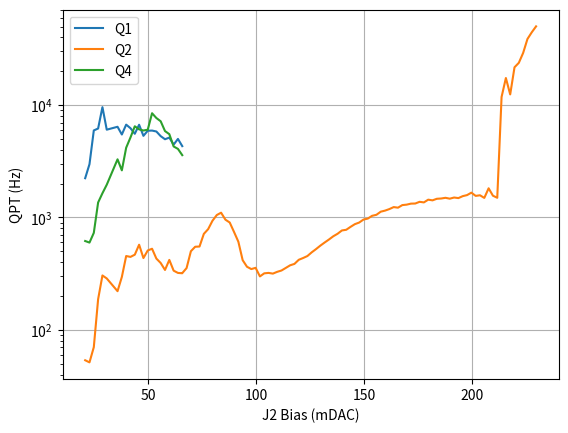

Here is the Python script that generated this plot:
"""
PSD for Q1, Q2, Q4 at different temps
"""
import numpy as np
import matplotlib.pyplot as plt
from scipy.constants import *
from scipy.optimize import curve_fit
import copy
# from antennalib import getGamma_pa

Q1 = np.array([
    [40, 2235.5179104863346], [42, 2981.0616813309734], [44, 5950.149229218026],
    [46, 6189.936076280245], [48, 9589.316698210283], [50, 6043.995172261502],
    [55, 6414.099382926821], [57, 5473.670509160685], [59, 6702.015229610355],
    [61, 6225.628969187118], [63, 5557.32577070727], [65, 6685.567248816772],
    [67, 5325.968673918348], [69, 5913.947627420805], [71, 5934.69302284728],
    [73, 5822.622146360961], [75, 5293.434508792141], [77, 4968.368740278515],
    [79, 5137.8393876761675], [81, 4449.584295033822], [83, 5000.0],
    [85, 4314.081798237319]])

Q2 = np.array([
    [40, 53.618002587631956], [42, 51.34845389221705], [44, 70.11655240131854],
    [46, 187.41218622320065], [48, 304.7456358290479], [50, 286.64682064343367],
    [55, 220.7810843830252], [57, 295.70896403010227], [59, 453.753251555533],
    [61, 445.77794284731294], [63, 466.4695896159714], [65, 572.1022829482743],
    [67, 435.33431250626023], [69, 508.51697311146785], [71, 526.7609333389622],
    [73, 430.61188978895336], [75, 393.4080389484947], [77, 341.06249080707795],
    [79, 419.1239775341623], [81, 336.30317863717437], [83, 320.9756931918318],
    [85, 318.75037467125316]])

Q2_more = np.array([
    [85, 319.66219092265396], [87, 354.38695756161417], [89, 500.8550106864243],
    [91, 548.8167252522882], [93, 551.4857701064179], [95, 714.622933629825],
    [97, 787.1947517927705], [99, 934.5880705643397], [101, 1050.7404397665698],
    [103, 1102.9306737771517], [105, 955.9147207975321], [107, 901.6836970623358],
    [109, 742.9656940712134], [111, 608.3924703037844], [113, 416.7774404494524],
    [115, 364.175788200114], [117, 347.3336099153992], [119, 356.3232782844768],
    [121, 298.77625905787977], [123, 318.27763598172726], [125, 321.07398246377346],
    [127, 316.4791026113248], [129, 328.22588509113723], [131, 337.32903784969346],
    [133, 355.74941634706363], [135, 375.2785830561038], [137, 386.21752658077435],
    [139,420.1681011213989], [141, 435.4828686138838], [143, 453.67283711361677],
    [145, 489.4147828788428], [147, 522.9400605994541], [149, 561.4014726543671],
    [151, 598.7175698822276], [153, 636.7810831784419], [155, 680.24751109491],
    [157, 716.3209097497648], [159, 766.3075035087892], [161, 777.0223847876968],
    [163, 824.935997130911], [165, 871.8001201342591], [167, 901.1069046579375],
    [169, 958.1306100222354], [171, 977.6083620671726], [173, 1034.6074968034125],
    [175, 1056.3473944010823], [177, 1125.9647537591509], [179, 1151.069140547619],
    [181, 1187.822827772019], [183, 1237.1178974655957], [185, 1222.2473197309628],
    [187, 1288.5298041741714], [189, 1300.4758594363464], [191, 1327.7401693180398],
    [193, 1331.1801888076182], [195, 1378.0313870805105], [197, 1361.9141666743951],
    [199, 1440.0144248408415], [201, 1420.4118917638598], [203, 1466.6534963513768],
    [205, 1474.819821402907], [207, 1496.1904116992791], [209, 1469.8593571964734],
    [211, 1504.7480532000936], [213, 1487.4710353334751], [215, 1547.8725311991693],
    [217, 1581.296082576847], [219, 1662.5223526974764], [221, 1556.1696047230405],
    [223, 1575.6453674711904], [225, 1492.96415275399], [227, 1818.3667465684657],
    [229, 1562.0096411556385], [231, 1496.9642352259275], [233, 11804.746858281269],
    [235, 17424.25044684786], [237, 12447.030865277324], [239, 21704.73252636716],
    [241, 23784.787355666474], [243, 29123.69150162886], [245, 38770.01858035095],
    [247, 44467.21459416427], [249, 50210.921388859846]])

Q2_all = np.concatenate((Q2, Q2_more))

Q4 = np.array([
    [40, 617.22564405253], [42, 597.65754027423], [44, 729.493218794977],
    [46, 1359.1337736283635], [48, 1642.9805441333394], [50, 1956.1886984156724],
    [55, 3291.911904007495], [57, 2626.321419158653], [59, 4176.030291861123],
    [61, 5151.927893012501], [63, 6480.543800633735], [65, 6082.222543926706],
    [67, 5939.985537958111], [69, 6039.458870205478], [71, 8466.05597435597],
    [73, 7674.386283931807], [75, 7180.200478210239], [77, 5873.526322158399],
    [79, 5513.411701619655], [81, 4285.692033387549], [83, 4076.5726427237823],
    [85, 3585.3093928941466]])

### J2 Bias offset
J2_Offset = 19.2
Q1[:, 0] = Q1[:, 0]-J2_Offset
Q2_all[:, 0] = Q2_all[:, 0]-J2_Offset
Q4[:, 0] = Q4[:, 0]-J2_Offset

plt.plot(Q1[:, 0], Q1[:, 1], label='Q1')
plt.plot(Q2_all[:, 0], Q2_all[:, 1], label='Q2')
plt.plot(Q4[:, 0], Q4[:, 1], label='Q4')
plt.xlabel('J2 Bias (mDAC)')
plt.ylabel('QPT (Hz)')
plt.yscale('log')
plt.grid()
plt.legend()
plt.draw()
plt.show()

# plt.plot(Q1[:, 0]*4.8, Q1[:, 1], 'b', label='Q1')
# plt.plot(Q2_all[:, 0]*4.8, Q2_all[:, 1], 'r', label='Q2')
# plt.plot(Q4[:, 0]*4.8, Q4[:, 1], 'y', label='Q4')
# plt.xlabel('J2 Bias (GHz)')
# plt.ylabel('QPT (Hz)')
# plt.yscale('log')
# plt.grid()
# plt.legend()
# plt.draw()
# plt.show()
